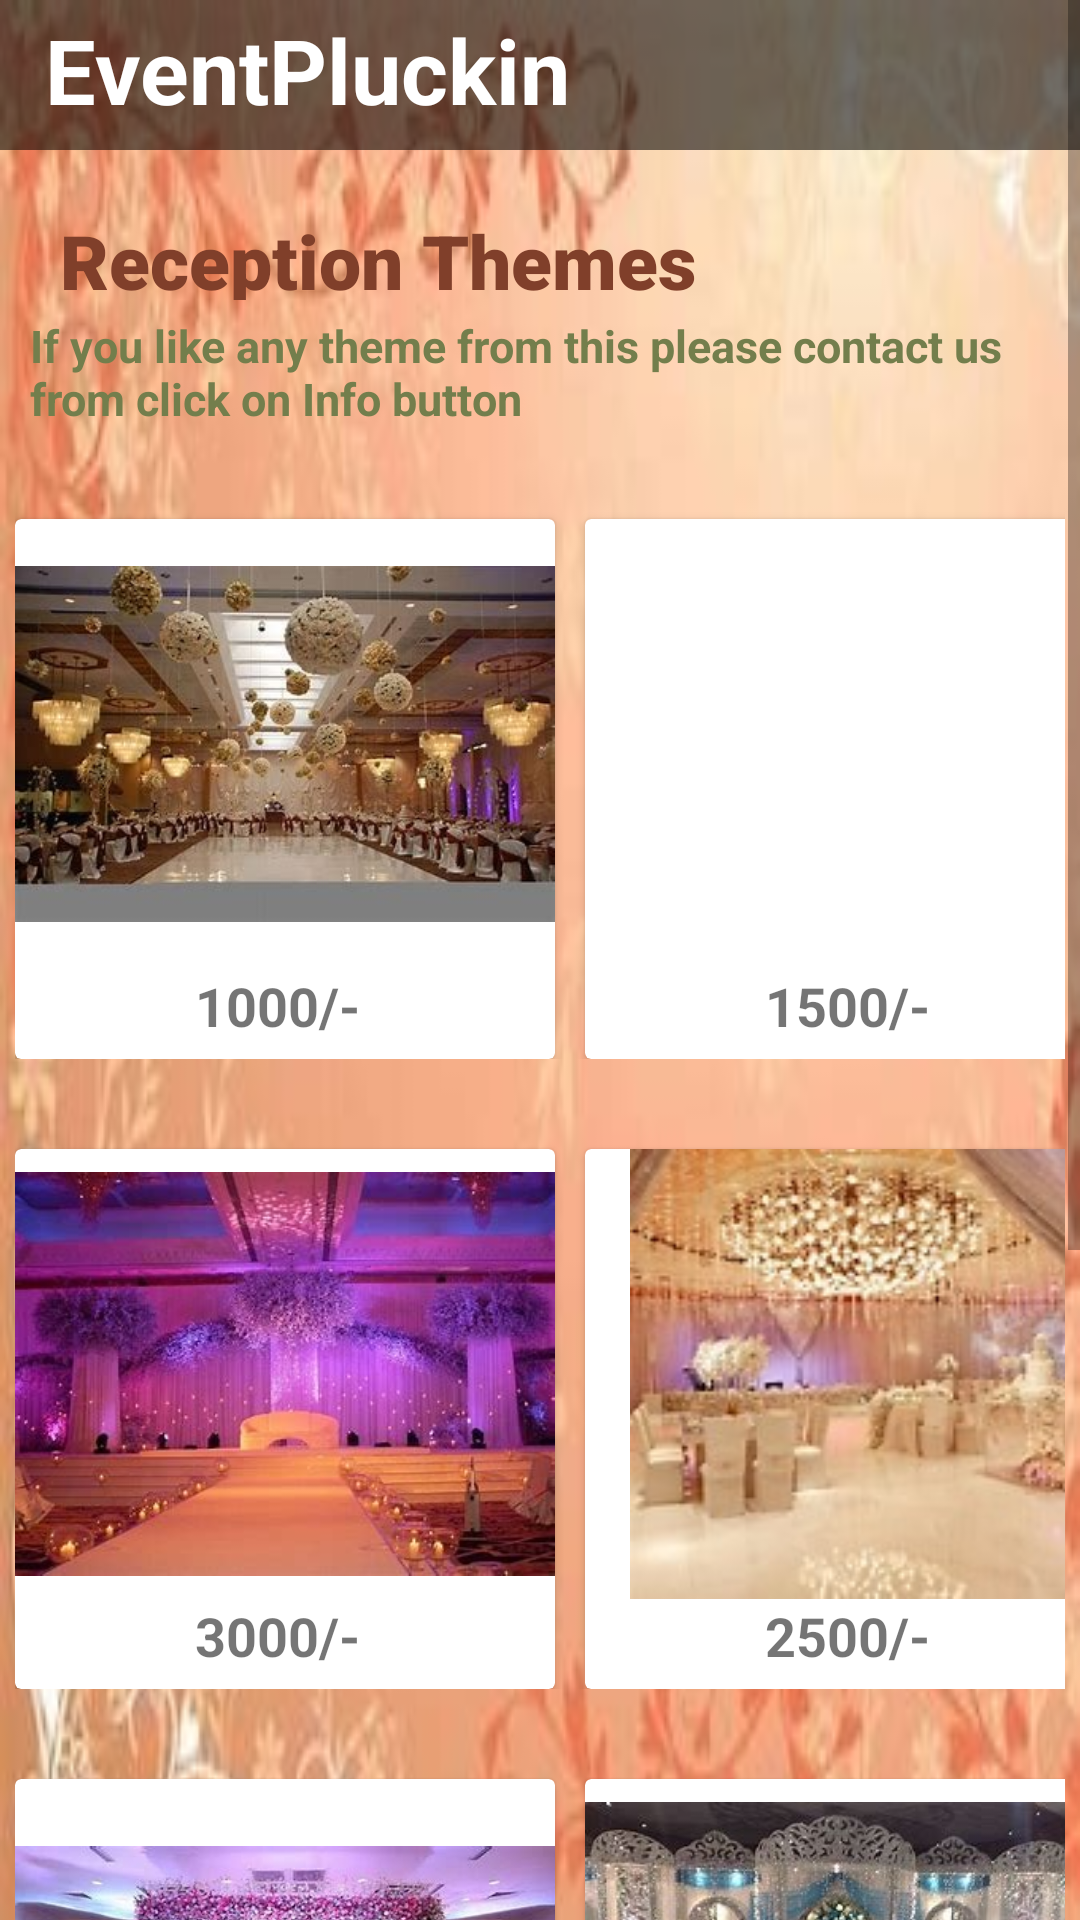

This screen was rendered from an Android layout file. Write that file and the resources it references.
<!-- AndroidManifest.xml: application theme Theme.EventPlaneer -->
<!-- res/layout/activity_reception.xml -->
<?xml version="1.0" encoding="utf-8"?>
<ScrollView
    xmlns:android="http://schemas.android.com/apk/res/android"
    xmlns:tools="http://schemas.android.com/tools"
    android:layout_width="match_parent"
    android:layout_height="match_parent"
    android:background="@drawable/w6"
    tools:context=".MainActivity">

    <LinearLayout
        android:layout_width="match_parent"
        android:layout_height="wrap_content"
        android:orientation="vertical">

        
        <TextView
            android:id="@+id/t1"
            android:layout_width="match_parent"
            android:layout_height="50dp"
            android:text="EventPluckin"
            android:textSize="30dp"
            android:textColor="#ffffff"
            android:background="#90000000"
            android:textStyle="bold"
            android:paddingLeft="15dp"
            android:paddingTop="3dp"/>

        
        <TextView
            android:layout_marginTop="10dp"
            android:layout_width="match_parent"
            android:layout_height="40dp"
            android:text="Reception Themes"
            android:textSize="25dp"
            android:textColor="#803F2A"
            android:paddingLeft="20dp"
            android:paddingTop="10dp"
            android:textStyle="bold"
            android:fontFamily="sans-serif-black"/>

        <TextView
            android:layout_width="wrap_content"
            android:layout_height="wrap_content"
            android:text="If you like any theme from this please contact us from click on Info button"
            android:textStyle="bold"
            android:layout_marginTop="5dp"
            android:paddingLeft="10dp"
            android:paddingRight="10dp"
            android:textSize="15sp"
            android:textColor="#737E4C"
            />

        
        <LinearLayout
            android:layout_width="match_parent"
            android:layout_height="wrap_content"
            android:orientation="horizontal"
            android:layout_marginTop="10dp"
            android:layout_marginRight="5dp"
            android:layout_marginLeft="5dp">

            
            <androidx.cardview.widget.CardView
                android:layout_width="180dp"
                android:layout_height="180dp"
                android:layout_marginTop="20dp">

                <ImageView
                    android:layout_width="match_parent"
                    android:layout_height="150dp"
                    android:src="@drawable/r1"
                    />
                <TextView
                    android:layout_width="wrap_content"
                    android:layout_height="wrap_content"
                    android:text="1000/-"
                    android:textSize="18dp"
                    android:textStyle="bold"
                    android:layout_marginTop="150dp"
                    android:layout_marginLeft="60dp"
                    />

            </androidx.cardview.widget.CardView>

            
            <androidx.cardview.widget.CardView
                android:layout_width="180dp"
                android:layout_height="180dp"
                android:layout_marginTop="20dp"
                android:layout_marginLeft="10dp">

                <ImageView
                    android:layout_width="match_parent"
                    android:layout_height="150dp"
                    android:src="@drawable/r2"
                    />
                <TextView
                    android:layout_width="wrap_content"
                    android:layout_height="wrap_content"
                    android:text="1500/-"
                    android:textSize="18dp"
                    android:textStyle="bold"
                    android:layout_marginTop="150dp"
                    android:layout_marginLeft="60dp"
                    />

            </androidx.cardview.widget.CardView>

        </LinearLayout>

        
        
        <LinearLayout
            android:layout_width="match_parent"
            android:layout_height="wrap_content"
            android:orientation="horizontal"
            android:layout_marginTop="10dp"
            android:layout_marginRight="5dp"
            android:layout_marginLeft="5dp">

            
            <androidx.cardview.widget.CardView
                android:layout_width="180dp"
                android:layout_height="180dp"
                android:layout_marginTop="20dp">

                <ImageView
                    android:layout_width="match_parent"
                    android:layout_height="150dp"
                    android:src="@drawable/r3"
                    />
                <TextView
                    android:layout_width="wrap_content"
                    android:layout_height="wrap_content"
                    android:text="3000/-"
                    android:textSize="18dp"
                    android:textStyle="bold"
                    android:layout_marginTop="150dp"
                    android:layout_marginLeft="60dp"
                    />

            </androidx.cardview.widget.CardView>

            
            <androidx.cardview.widget.CardView
                android:layout_width="180dp"
                android:layout_height="180dp"
                android:layout_marginTop="20dp"
                android:layout_marginLeft="10dp">

                <ImageView
                    android:layout_width="match_parent"
                    android:layout_height="150dp"
                    android:src="@drawable/r4"
                    />
                <TextView
                    android:layout_width="wrap_content"
                    android:layout_height="wrap_content"
                    android:text="2500/-"
                    android:textSize="18dp"
                    android:textStyle="bold"
                    android:layout_marginTop="150dp"
                    android:layout_marginLeft="60dp"
                    />

            </androidx.cardview.widget.CardView>

        </LinearLayout>
        
        <LinearLayout
            android:layout_width="match_parent"
            android:layout_height="wrap_content"
            android:orientation="horizontal"
            android:layout_marginTop="10dp"
            android:layout_marginRight="5dp"
            android:layout_marginLeft="5dp">

            
            <androidx.cardview.widget.CardView
                android:layout_width="180dp"
                android:layout_height="180dp"
                android:layout_marginTop="20dp">

                <ImageView
                    android:layout_width="match_parent"
                    android:layout_height="150dp"
                    android:src="@drawable/r5"
                    />
                <TextView
                    android:layout_width="wrap_content"
                    android:layout_height="wrap_content"
                    android:text="3500/-"
                    android:textSize="18dp"
                    android:textStyle="bold"
                    android:layout_marginTop="150dp"
                    android:layout_marginLeft="60dp"
                    />

            </androidx.cardview.widget.CardView>

            
            <androidx.cardview.widget.CardView
                android:layout_width="180dp"
                android:layout_height="180dp"
                android:layout_marginTop="20dp"
                android:layout_marginLeft="10dp">

                <ImageView
                    android:layout_width="match_parent"
                    android:layout_height="150dp"
                    android:src="@drawable/r6"
                    />
                <TextView
                    android:layout_width="wrap_content"
                    android:layout_height="wrap_content"
                    android:text="2570/-"
                    android:textSize="18dp"
                    android:textStyle="bold"
                    android:layout_marginTop="150dp"
                    android:layout_marginLeft="60dp"
                    />

            </androidx.cardview.widget.CardView>

        </LinearLayout>

        
        <LinearLayout
            android:layout_width="match_parent"
            android:layout_height="wrap_content"
            android:orientation="horizontal"
            android:layout_marginTop="10dp"
            android:layout_marginRight="5dp"
            android:layout_marginLeft="5dp">

            
            <androidx.cardview.widget.CardView
                android:layout_width="180dp"
                android:layout_height="180dp"
                android:layout_marginTop="20dp">

                <ImageView
                    android:layout_width="match_parent"
                    android:layout_height="150dp"
                    android:src="@drawable/r7"
                    />
                <TextView
                    android:layout_width="wrap_content"
                    android:layout_height="wrap_content"
                    android:text="3500/-"
                    android:textSize="18dp"
                    android:textStyle="bold"
                    android:layout_marginTop="150dp"
                    android:layout_marginLeft="60dp"
                    />

            </androidx.cardview.widget.CardView>

            
            <androidx.cardview.widget.CardView
                android:layout_width="180dp"
                android:layout_height="180dp"
                android:layout_marginTop="20dp"
                android:layout_marginLeft="10dp">

                <ImageView
                    android:layout_width="match_parent"
                    android:layout_height="150dp"
                    android:src="@drawable/q"
                    />
                <TextView
                    android:layout_width="wrap_content"
                    android:layout_height="wrap_content"
                    android:text="contact us"
                    android:textSize="18dp"
                    android:textStyle="bold"
                    android:layout_marginTop="150dp"
                    android:layout_marginLeft="60dp"
                    />

            </androidx.cardview.widget.CardView>

        </LinearLayout>


    </LinearLayout>
</ScrollView>
<!-- resources referenced by this layout -->
<resources>
  <!-- drawable q: jpg bitmap (drawable, 14949 bytes) -->
  <!-- drawable r1: jpg bitmap (drawable, 33840 bytes) -->
  <!-- drawable r3: jpg bitmap (drawable, 29563 bytes) -->
  <!-- drawable r4: jpg bitmap (drawable, 11477 bytes) -->
  <!-- drawable r5: jpg bitmap (drawable, 43428 bytes) -->
  <!-- drawable r6: jpg bitmap (drawable, 29945 bytes) -->
  <!-- drawable r7: jpg bitmap (drawable, 22631 bytes) -->
  <!-- drawable w6: jpg bitmap (drawable, 17641 bytes) -->
  <style name="Theme.EventPlaneer" parent="Base.Theme.EventPlaneer" />
  <style name="Base.Theme.EventPlaneer" parent="Theme.AppCompat.Light.NoActionBar">
          
          
          
          <item name="colorPrimary">@color/lavender</item>
          <item name="colorPrimaryVariant">@color/lavender</item>
          <item name="colorOnPrimary">@color/white</item>
          
          <item name="colorSecondary">@color/teal_200</item>
          <item name="colorSecondaryVariant">@color/teal_700</item>
          <item name="colorOnSecondary">@color/black</item>
          
          <item name="android:statusBarColor">?attr/colorPrimaryVariant</item>
          
  
      </style>
  <color name="lavender">#8692f7</color>
  <color name="white">#FFFFFFFF</color>
  <color name="teal_200">#FF03DAC5</color>
  <color name="teal_700">#FF018786</color>
  <color name="black">#FF000000</color>
</resources>
